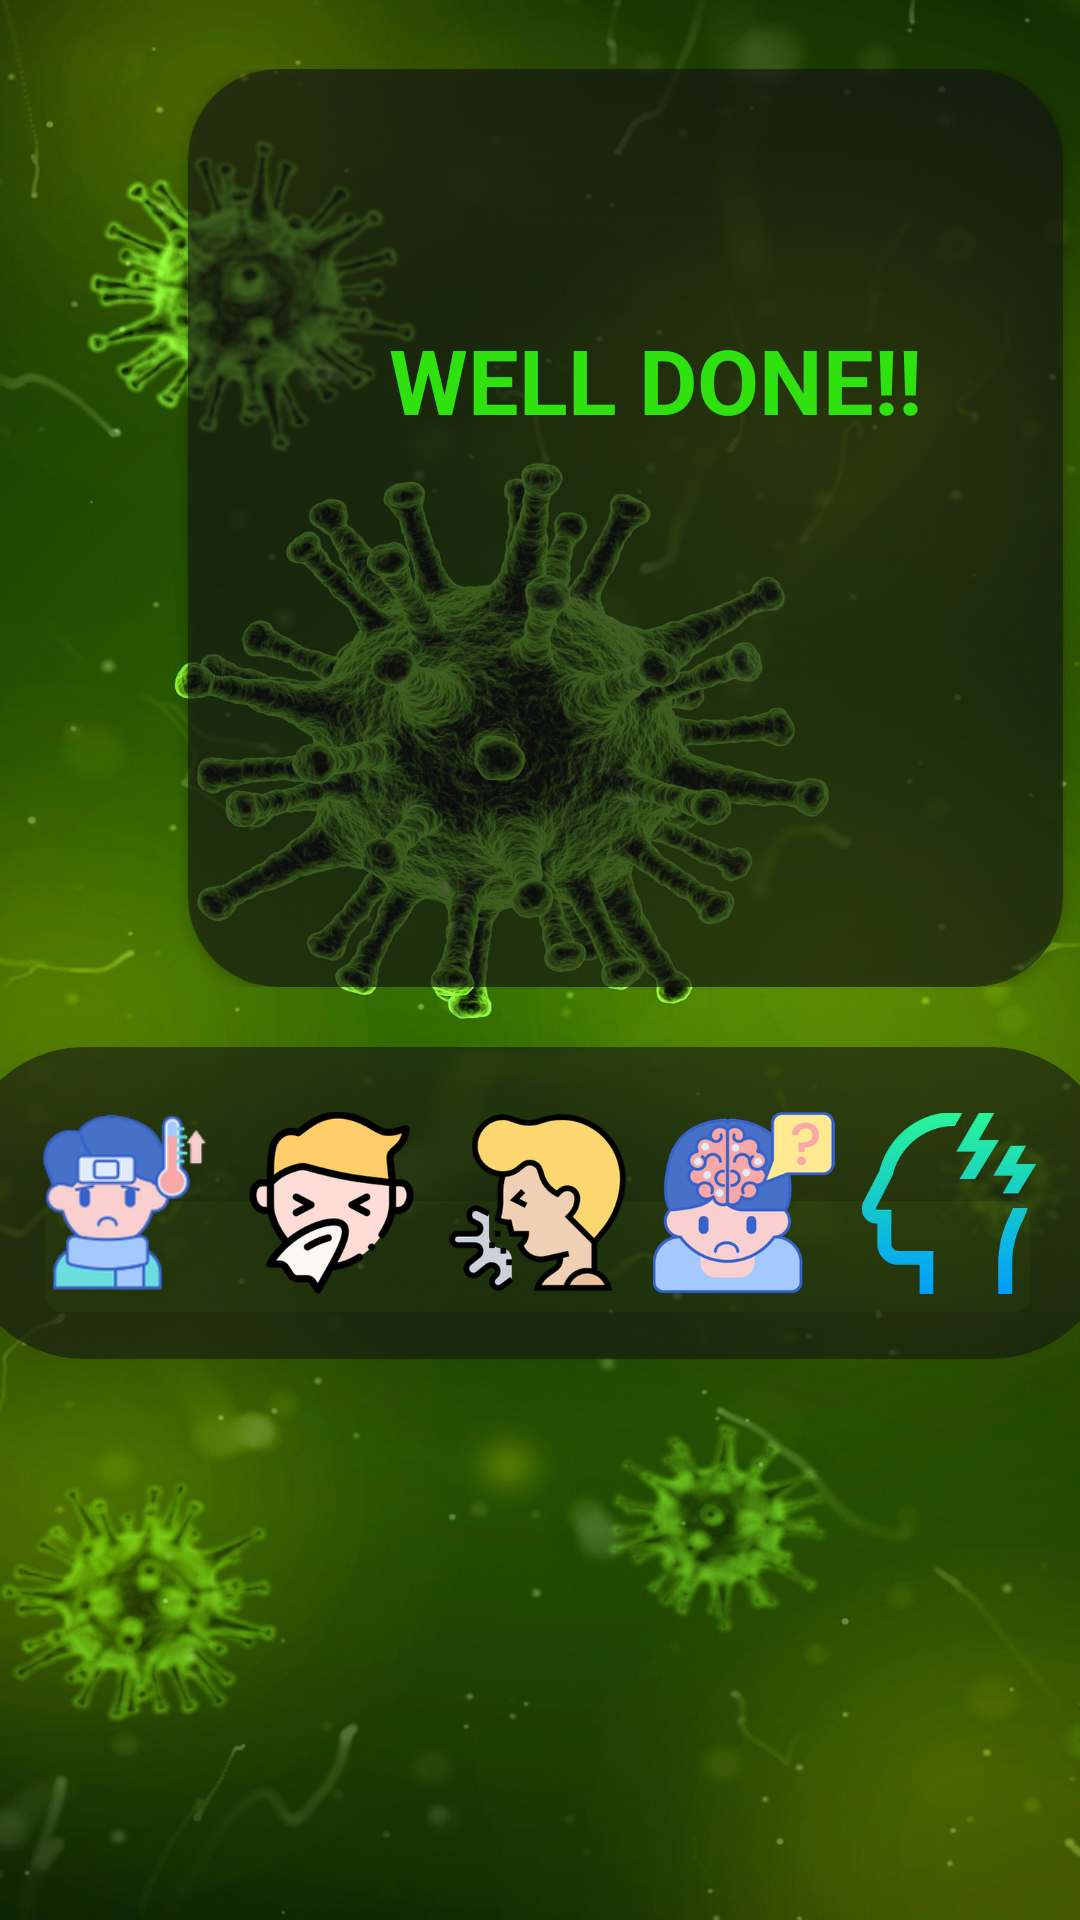

Reconstruct the res/layout file that produces this screen, plus the resources it refers to.
<!-- AndroidManifest.xml: application theme AppTheme -->
<!-- res/layout/activity_dispscore.xml -->
<?xml version="1.0" encoding="utf-8"?>

<androidx.constraintlayout.widget.ConstraintLayout xmlns:android="http://schemas.android.com/apk/res/android"
    xmlns:app="http://schemas.android.com/apk/res-auto"
    xmlns:tools="http://schemas.android.com/tools"
    android:layout_width="match_parent"
    android:layout_height="match_parent"
    android:background="@drawable/virusbackground"
    tools:context=".dispscore">

    <LinearLayout
        android:id="@+id/linearLayout2"
        android:layout_width="404dp"
        android:layout_height="306dp"
        android:layout_marginTop="22dp"
        android:layout_marginBottom="300dp"
        android:orientation="horizontal"
        app:layout_constraintBottom_toTopOf="@+id/linearLayout"
        app:layout_constraintTop_toTopOf="parent"
        tools:layout_editor_absoluteX="0dp">

        <ImageView
            android:id="@+id/imageView10"
            android:layout_width="match_parent"
            android:layout_height="match_parent"
            android:layout_marginLeft="-10dp"
            android:layout_marginTop="-100dp"
            android:layout_marginRight="-50dp"
            android:layout_weight="4.5"
            android:elevation="5dp"
            />

        <androidx.cardview.widget.CardView
            android:layout_width="match_parent"
            android:layout_height="match_parent"
            android:layout_marginLeft="-20dp"
            android:layout_marginRight="50dp"
            android:layout_weight="1.15"
            app:cardBackgroundColor="#99141414"
            app:cardCornerRadius="30dp">

            <LinearLayout
                android:layout_width="match_parent"
                android:layout_height="match_parent"
                android:orientation="vertical">

                <TextView
                    android:id="@+id/disp"
                    android:layout_width="match_parent"
                    android:layout_height="wrap_content"
                    android:layout_gravity="center_horizontal"
                    android:layout_marginLeft="20dp"
                    android:layout_marginTop="20dp"
                    android:layout_marginRight="20dp"
                    android:layout_weight="1.5"
                    android:elevation="100dp"
                    android:gravity="center"
                    android:paddingLeft="20dp"
                    android:paddingTop="20dp"
                    android:text="WELL DONE!!"
                    android:textAlignment="center"
                    android:textColor="#2EE10F"
                    android:textSize="30sp"
                    android:textStyle="bold"
                    app:fontFamily="@font/aclonica" />

                <TextView
                    android:id="@+id/text"
                    android:layout_width="match_parent"
                    android:layout_height="wrap_content"
                    android:layout_margin="20dp"
                    android:layout_weight="1"
                    android:textAlignment="center"
                    android:textColor="#ebdebe"
                    android:textSize="30sp"
                    android:textStyle="bold" />
            </LinearLayout>


        </androidx.cardview.widget.CardView>

    </LinearLayout>


    <androidx.cardview.widget.CardView
        android:id="@+id/cardView"
        android:layout_width="383dp"
        android:layout_height="104dp"
        android:layout_marginStart="20dp"
        android:layout_marginLeft="20dp"
        android:layout_marginTop="20dp"
        android:layout_marginEnd="20dp"
        android:layout_marginRight="20dp"
        android:layout_weight="1.7"
        app:cardBackgroundColor="#99141414"
        app:cardCornerRadius="40dp"
        app:cardElevation="20dp"
        app:layout_constraintEnd_toEndOf="parent"
        app:layout_constraintHorizontal_bias="0.52"
        app:layout_constraintStart_toStartOf="parent"
        app:layout_constraintTop_toBottomOf="@+id/linearLayout2">

        <LinearLayout
            android:layout_width="match_parent"
            android:layout_height="match_parent"
            android:layout_marginLeft="20dp"
            android:layout_marginRight="20dp"
            android:layout_weight="2"
            android:orientation="horizontal">

            <ImageView
                android:id="@+id/imageView11"
                android:layout_width="match_parent"
                android:layout_height="match_parent"
                android:layout_weight="1"
                android:padding="4dp"
                app:srcCompat="@drawable/fever" />

            <ImageView
                android:id="@+id/imageView12"
                android:layout_width="match_parent"
                android:layout_height="match_parent"
                android:layout_weight="1"
                android:padding="4dp"
                app:srcCompat="@drawable/sneeze__1_" />

            <ImageView
                android:id="@+id/imageView13"
                android:layout_width="match_parent"
                android:layout_height="match_parent"
                android:layout_weight="1"
                android:padding="4dp"
                app:srcCompat="@drawable/cough" />

            <ImageView
                android:id="@+id/imageView14"
                android:layout_width="match_parent"
                android:layout_height="match_parent"
                android:layout_weight="1"
                android:padding="4dp"
                app:srcCompat="@drawable/alzheimer" />

            <ImageView
                android:id="@+id/imageView15"
                android:layout_width="match_parent"
                android:layout_height="match_parent"
                android:layout_weight="1"
                android:padding="4dp"
                app:srcCompat="@drawable/headache" />

        </LinearLayout>
    </androidx.cardview.widget.CardView>

    <LinearLayout
        android:id="@+id/linearLayout"
        android:layout_width="match_parent"
        android:layout_height="match_parent"
        android:layout_marginTop="630dp"
        android:layout_weight="6"
        android:orientation="horizontal"
        android:paddingBottom="30dp"
        app:layout_constraintTop_toBottomOf="@+id/cardView">

        <Button
            android:id="@+id/change"
            android:layout_width="match_parent"
            android:layout_height="match_parent"
            android:layout_marginRight="20dp"
            android:layout_weight="1"
            android:background="@drawable/activity_peple_button"
            android:onClick="change"
            android:text="change level"
            android:textColor="#ebdebe"
            android:textStyle="bold" />

        <Button
            android:id="@+id/next"
            android:layout_width="match_parent"
            android:layout_height="match_parent"
            android:layout_marginLeft="20dp"
            android:layout_weight="1"
            android:background="@drawable/activity_peple_button"
            android:onClick="next"
            android:text="next level"
            android:textColor="#ebdebe"
            android:textStyle="bold" />
    </LinearLayout>


</androidx.constraintlayout.widget.ConstraintLayout>
<!-- resources referenced by this layout -->
<resources>
  <!-- drawable activity_peple_button (drawable) -->
  <?xml version="1.0" encoding="utf-8"?>
  
  <shape xmlns:android="http://schemas.android.com/apk/res/android" android:shape = "rectangle">
     <solid android:color="#016e34"/>
      <corners android:radius="50dp"/>
      <stroke android:color="#073b1f" android:width="10dp"/>
  
  </shape>
  <!-- drawable alzheimer: png bitmap (drawable, 34841 bytes) -->
  <!-- drawable cough: png bitmap (drawable, 24271 bytes) -->
  <!-- drawable fever: png bitmap (drawable-hdpi, 6031 bytes) -->
  <!-- drawable headache: png bitmap (drawable, 18994 bytes) -->
  <!-- drawable sneeze__1_: png bitmap (drawable, 23426 bytes) -->
  <!-- drawable virusbackground: jpg bitmap (drawable, 608805 bytes) -->
  <style name="AppTheme" parent="Theme.AppCompat.Light.NoActionBar">
          
          <item name="colorPrimary">@color/colorPrimary</item>
          <item name="colorPrimaryDark">@color/colorPrimaryDark</item>
          <item name="colorAccent">@color/colorAccent</item>
      </style>
  <!-- not gathered from this repository: default colours our renderer supplied (Android Studio template values) -->
  <color name="colorPrimary">#FF6200EE</color>
  <color name="colorPrimaryDark">#FF3700B3</color>
  <color name="colorAccent">#FF03DAC5</color>
</resources>
